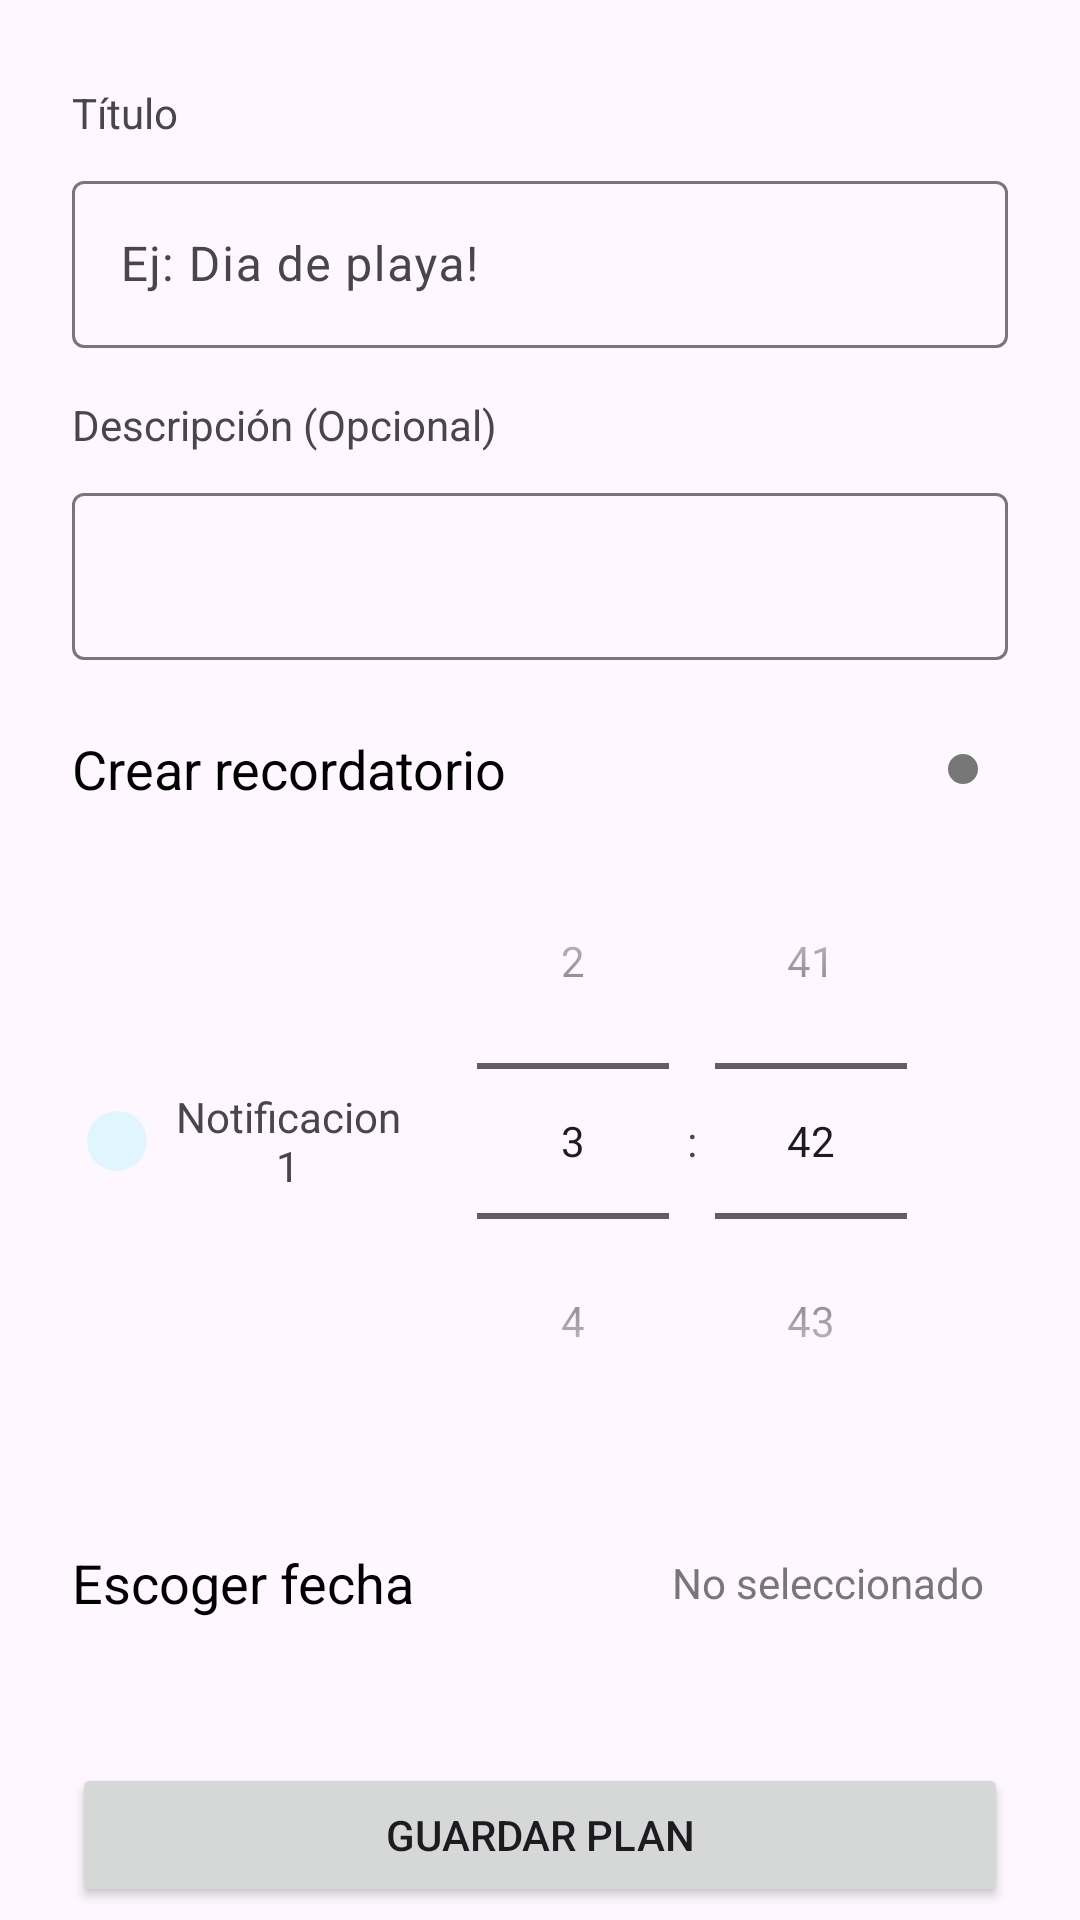

Write the Android layout XML for this screen, with the resource values it uses.
<!-- AndroidManifest.xml: application theme Theme.CustomWeatherApp -->
<!-- res/layout/activity_add_plan.xml -->
<?xml version="1.0" encoding="utf-8"?>
<ScrollView xmlns:android="http://schemas.android.com/apk/res/android"
    xmlns:app="http://schemas.android.com/apk/res-auto"
    xmlns:tools="http://schemas.android.com/tools"
    android:layout_width="match_parent"
    android:layout_height="match_parent"
    tools:context=".main.AddPlanActivity">

    <androidx.constraintlayout.widget.ConstraintLayout
        android:layout_width="match_parent"
        android:layout_height="wrap_content">

        <TextView
            android:id="@+id/textView"
            android:layout_width="wrap_content"
            android:layout_height="wrap_content"
            android:layout_marginStart="24dp"
            android:layout_marginTop="28dp"
            android:text="@string/txt_title_plan"
            app:layout_constraintStart_toStartOf="parent"
            app:layout_constraintTop_toTopOf="parent" />

        <com.google.android.material.textfield.TextInputLayout
            android:id="@+id/tilTitle"
            android:layout_width="match_parent"
            android:layout_height="wrap_content"
            android:layout_marginHorizontal="24dp"
            android:layout_marginTop="8dp"
            app:layout_constraintEnd_toEndOf="parent"
            app:layout_constraintStart_toStartOf="parent"
            app:layout_constraintTop_toBottomOf="@id/textView">

            <com.google.android.material.textfield.TextInputEditText
                android:id="@+id/etTitlePlan"
                android:layout_width="match_parent"
                android:layout_height="wrap_content"
                android:hint="Ej: Dia de playa!" />
        </com.google.android.material.textfield.TextInputLayout>

        <TextView
            android:id="@+id/textView2"
            android:layout_width="wrap_content"
            android:layout_height="wrap_content"
            android:layout_marginTop="16dp"
            android:text="@string/txt_description_plan"
            app:layout_constraintStart_toStartOf="@id/tilTitle"
            app:layout_constraintTop_toBottomOf="@id/tilTitle" />

        <com.google.android.material.textfield.TextInputLayout
            android:id="@+id/tilDescription"
            android:layout_width="match_parent"
            android:layout_height="wrap_content"
            android:layout_marginHorizontal="24dp"
            android:layout_marginTop="8dp"
            app:layout_constraintEnd_toEndOf="parent"
            app:layout_constraintStart_toStartOf="parent"
            app:layout_constraintTop_toBottomOf="@id/textView2">

            <com.google.android.material.textfield.TextInputEditText
                android:id="@+id/etDescriptionPlan"
                android:layout_width="match_parent"
                android:layout_height="wrap_content" />
        </com.google.android.material.textfield.TextInputLayout>

        <TextView
            android:id="@+id/textView3"
            android:layout_width="wrap_content"
            android:layout_height="wrap_content"
            android:layout_marginTop="24dp"
            android:text="@string/txt_notification_plan"
            android:textColor="@color/black"
            android:textSize="18sp"
            app:layout_constraintStart_toStartOf="@id/tilDescription"
            app:layout_constraintTop_toBottomOf="@id/tilDescription" />

        <ImageButton
            android:id="@+id/imageButton"
            android:layout_width="wrap_content"
            android:layout_height="wrap_content"
            android:layout_marginEnd="10dp"
            android:background="@drawable/bg_add_notification"
            android:padding="5dp"
            android:src="@drawable/ic_add_button"
            app:layout_constraintBottom_toBottomOf="@+id/textView3"
            app:layout_constraintEnd_toEndOf="@+id/tilDescription"
            app:layout_constraintTop_toTopOf="@+id/textView3" />

        <LinearLayout
            android:id="@+id/llNotification"
            android:layout_width="match_parent"
            android:layout_height="wrap_content"
            android:layout_marginHorizontal="24dp"
            android:layout_marginTop="8dp"
            android:background="@drawable/bg_notification"
            android:gravity="center_vertical|center_horizontal"
            android:orientation="horizontal"
            android:padding="5dp"
            app:layout_constraintStart_toStartOf="parent"
            app:layout_constraintTop_toBottomOf="@+id/imageButton">

            <View
                android:layout_width="20dp"
                android:layout_height="20dp"
                android:background="@drawable/bg_add_notification"
                android:backgroundTint="@color/light_blue" />

            <TextView
                android:layout_width="0dp"
                android:layout_height="wrap_content"
                android:layout_weight="1"
                android:gravity="center"
                android:paddingHorizontal="4dp"
                android:text="Notificacion 1" />

            <TimePicker
                android:id="@+id/tpNotification"
                style="@android:style/Widget.Material.TimePicker"
                android:layout_width="0dp"
                android:layout_height="wrap_content"
                android:layout_weight="2"
                android:padding="0dp"
                android:timePickerMode="spinner" />
        </LinearLayout>

        <TextView
            android:id="@+id/textView4"
            android:layout_width="wrap_content"
            android:layout_height="wrap_content"
            android:layout_marginTop="24dp"
            android:text="@string/txt_select_date"
            android:textColor="@color/black"
            android:textSize="18sp"
            app:layout_constraintStart_toStartOf="@id/llNotification"
            app:layout_constraintTop_toBottomOf="@id/llNotification" />

        <androidx.recyclerview.widget.RecyclerView
            android:id="@+id/rvSelectDate"
            android:layout_width="match_parent"
            android:layout_height="wrap_content"
            android:layout_marginHorizontal="24dp"
            android:layout_marginTop="16dp"
            android:orientation="horizontal"
            app:layoutManager="androidx.recyclerview.widget.LinearLayoutManager"
            app:layout_constraintEnd_toEndOf="parent"
            app:layout_constraintStart_toStartOf="parent"
            app:layout_constraintTop_toBottomOf="@id/textView4" />

        <Button
            android:id="@+id/btnSavePlan"
            android:layout_width="match_parent"
            android:layout_height="wrap_content"
            android:layout_marginHorizontal="24dp"
            android:layout_marginTop="32dp"
            android:text="@string/txt_btn_save_plan"
            app:layout_constraintEnd_toEndOf="parent"
            app:layout_constraintStart_toStartOf="parent"
            app:layout_constraintTop_toBottomOf="@id/rvSelectDate" />

        <TextView
            android:id="@+id/tvDateSelected"
            android:layout_width="wrap_content"
            android:layout_height="wrap_content"
            android:layout_marginEnd="8dp"
            android:text="No seleccionado"
            android:textColor="@color/strong_gray"
            app:layout_constraintBottom_toBottomOf="@+id/textView4"
            app:layout_constraintEnd_toEndOf="@+id/llNotification"
            app:layout_constraintTop_toTopOf="@+id/textView4" />
    </androidx.constraintlayout.widget.ConstraintLayout>
</ScrollView>
<!-- resources referenced by this layout -->
<resources>
  <color name="black">#FF000000</color>
  <color name="light_blue">#e1f5fe</color>
  <color name="strong_gray">#777777</color>
  <!-- drawable bg_add_notification (drawable) -->
  <?xml version="1.0" encoding="utf-8"?>
  <shape xmlns:android="http://schemas.android.com/apk/res/android"
      android:shape="oval">
      <solid android:color="@color/strong_gray"/>
  </shape>
  <string name="txt_btn_save_plan">Guardar plan</string>
  <string name="txt_description_plan">Descripción (Opcional)</string>
  <string name="txt_notification_plan">Crear recordatorio</string>
  <string name="txt_select_date">Escoger fecha</string>
  <string name="txt_title_plan">Título</string>
  <style name="Theme.CustomWeatherApp" parent="Theme.Material3.Light">
          
          <item name="colorPrimary">@color/purple_500</item>
          <item name="colorPrimaryVariant">@color/purple_700</item>
          <item name="colorOnPrimary">@color/white</item>
          
          <item name="colorSecondary">@color/teal_200</item>
          <item name="colorSecondaryVariant">@color/teal_700</item>
          <item name="colorOnSecondary">@color/black</item>
          
          <item name="android:statusBarColor" tools:targetApi="l">?attr/colorPrimaryVariant</item>
          
      </style>
  <color name="purple_500">#FF6200EE</color>
  <color name="purple_700">#FF3700B3</color>
  <color name="white">#FFFFFFFF</color>
  <color name="teal_200">#FF03DAC5</color>
  <color name="teal_700">#FF018786</color>
</resources>
